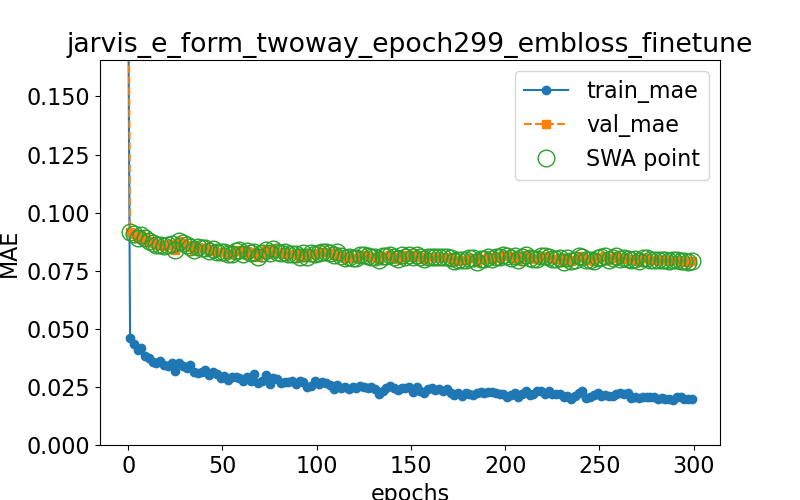

Data behind this chart, as committed beside it:
epoch, train loss, val loss, swa
0.0, 0.2004, 0.231, n
1.0, 0.04583, 0.0918, y
3.0, 0.04353, 0.09093, y
5.0, 0.04103, 0.08893, y
7.0, 0.04183, 0.09053, y
9.0, 0.03838, 0.08902, y
11.0, 0.03733, 0.08791, y
13.0, 0.03567, 0.08689, y
15.0, 0.03523, 0.08587, y
17.0, 0.03599, 0.086, y
19.0, 0.03428, 0.08583, y
21.0, 0.0338, 0.08617, y
23.0, 0.0353, 0.08629, y
25.0, 0.03203, 0.08407, y
27.0, 0.03546, 0.08785, y
29.0, 0.03387, 0.08696, y
31.0, 0.03331, 0.08593, y
33.0, 0.03453, 0.08517, y
35.0, 0.03132, 0.08385, y
37.0, 0.03079, 0.08538, y
39.0, 0.03158, 0.08483, y
41.0, 0.03216, 0.08466, y
43.0, 0.03001, 0.0834, y
45.0, 0.03149, 0.08436, y
47.0, 0.03055, 0.0831, y
49.0, 0.02876, 0.08326, y
51.0, 0.02969, 0.08289, y
53.0, 0.02791, 0.08208, y
55.0, 0.02931, 0.08228, y
57.0, 0.02922, 0.0834, y
59.0, 0.02896, 0.08374, y
61.0, 0.02768, 0.08217, y
63.0, 0.02945, 0.08352, y
65.0, 0.02772, 0.08251, y
67.0, 0.03077, 0.08294, y
69.0, 0.02679, 0.08083, y
71.0, 0.02752, 0.08251, y
73.0, 0.03025, 0.08405, y
75.0, 0.0264, 0.08274, y
77.0, 0.02888, 0.08433, y
79.0, 0.02821, 0.08317, y
81.0, 0.02687, 0.08259, y
83.0, 0.02698, 0.08313, y
85.0, 0.02702, 0.08198, y
87.0, 0.02736, 0.08211, y
89.0, 0.02613, 0.08205, y
91.0, 0.02773, 0.0808, y
93.0, 0.0272, 0.08271, y
95.0, 0.02492, 0.08093, y
97.0, 0.02524, 0.08273, y
99.0, 0.02775, 0.08222, y
101.0, 0.02619, 0.0827, y
103.0, 0.02728, 0.08299, y
105.0, 0.02658, 0.08283, y
107.0, 0.02601, 0.08255, y
109.0, 0.02415, 0.08165, y
111.0, 0.0259, 0.08305, y
113.0, 0.02432, 0.08132, y
115.0, 0.02513, 0.08029, y
117.0, 0.02401, 0.08094, y
... 91 more rows
